Photos from the image-classification dataset "zoomed" in the GitHub repository rif42/stem-cell-counting-cellpose. Its 2 classes are: membrane, nucleus.

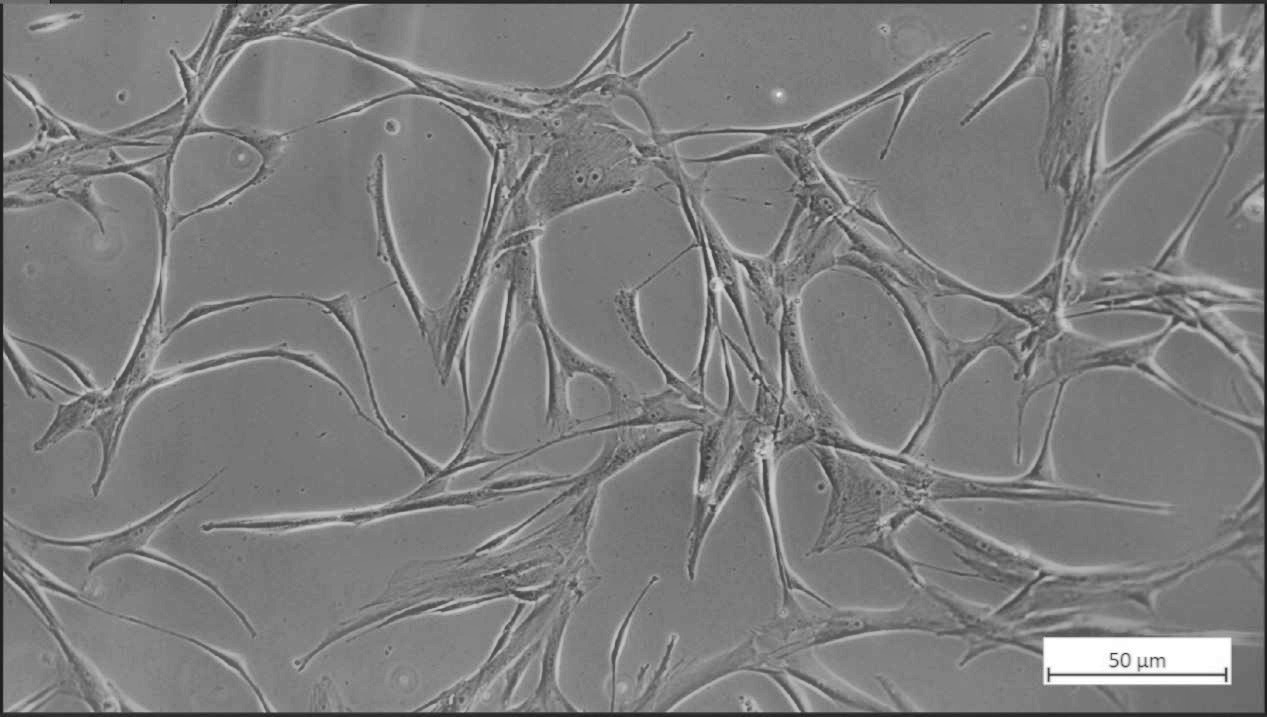
Label: membrane

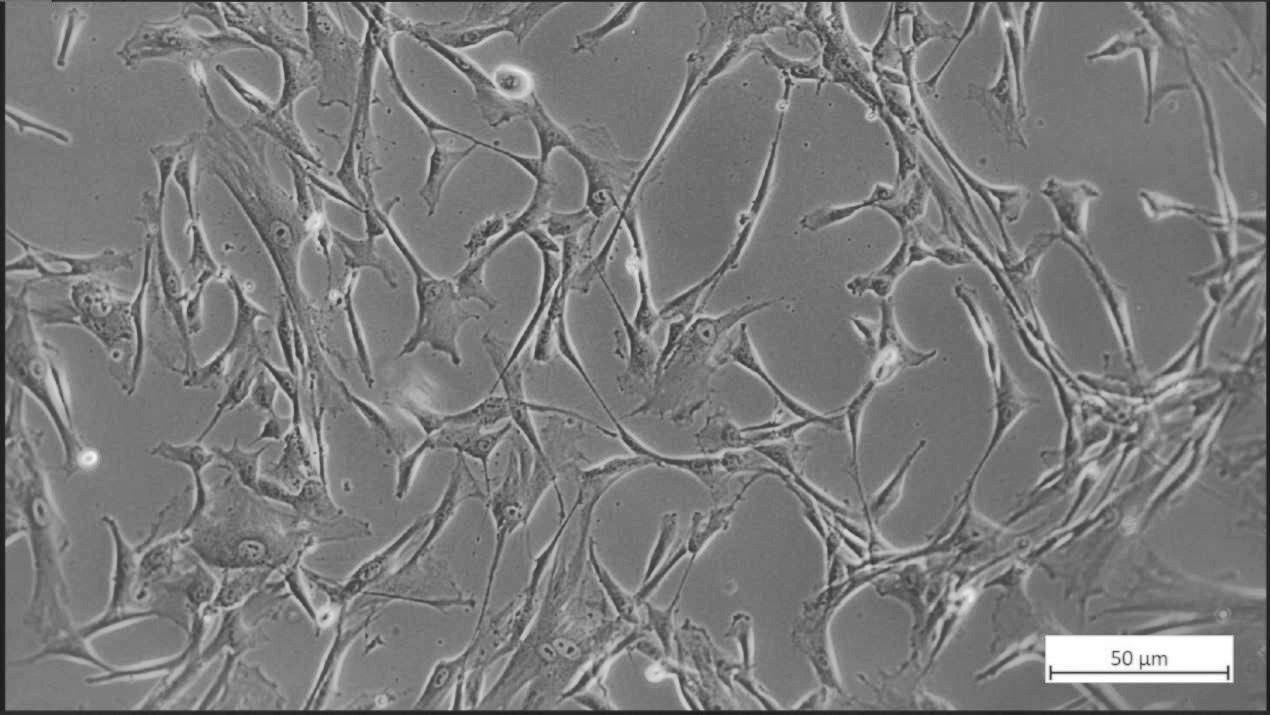
Label: nucleus

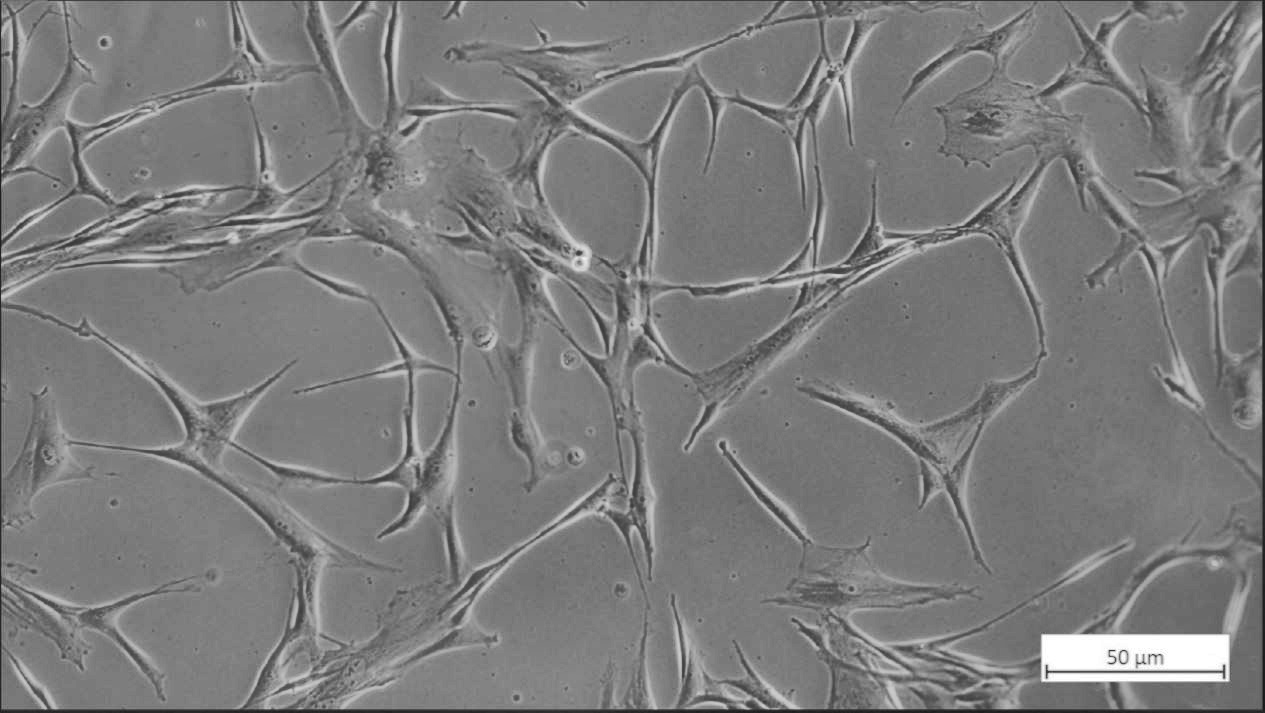
Label: membrane

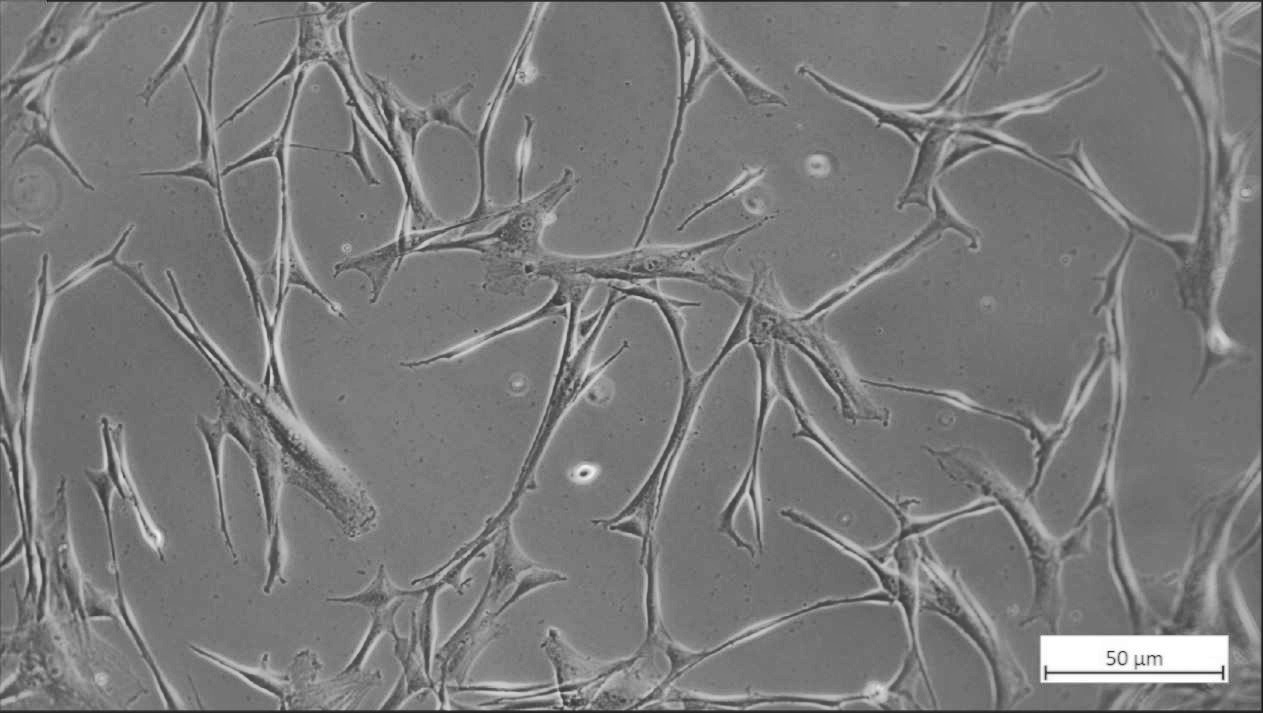
Label: nucleus

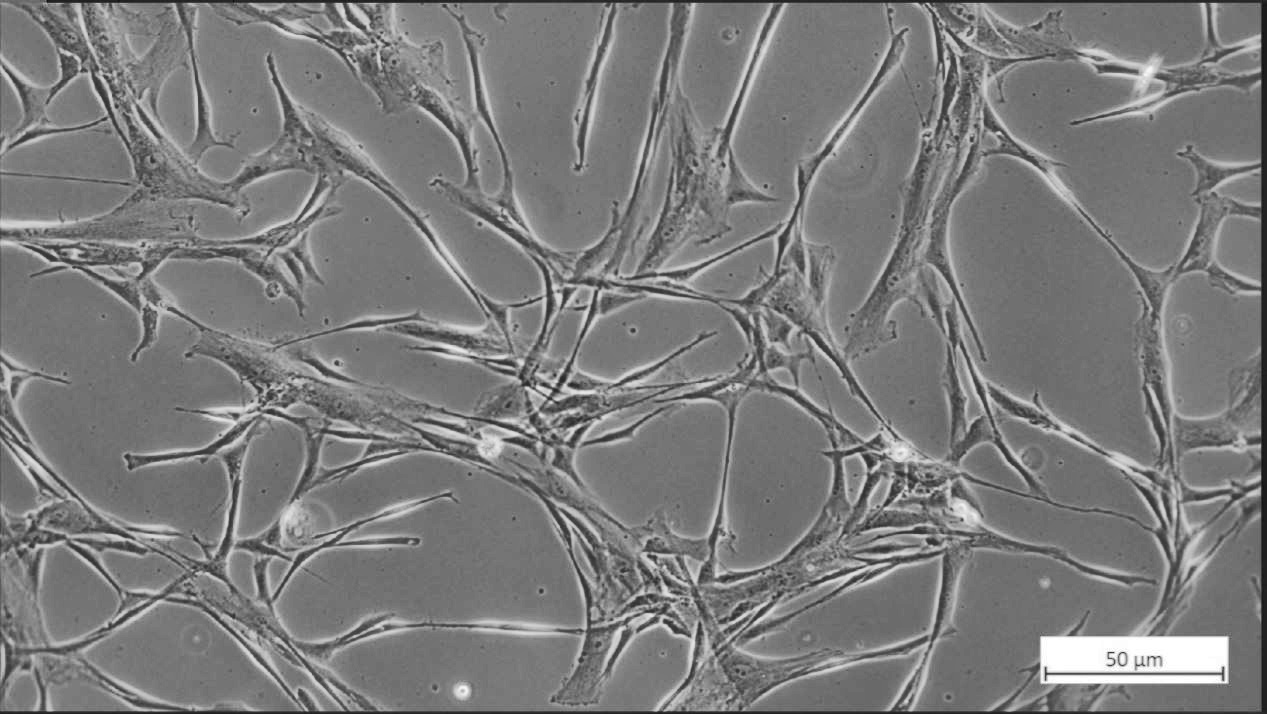
Label: membrane

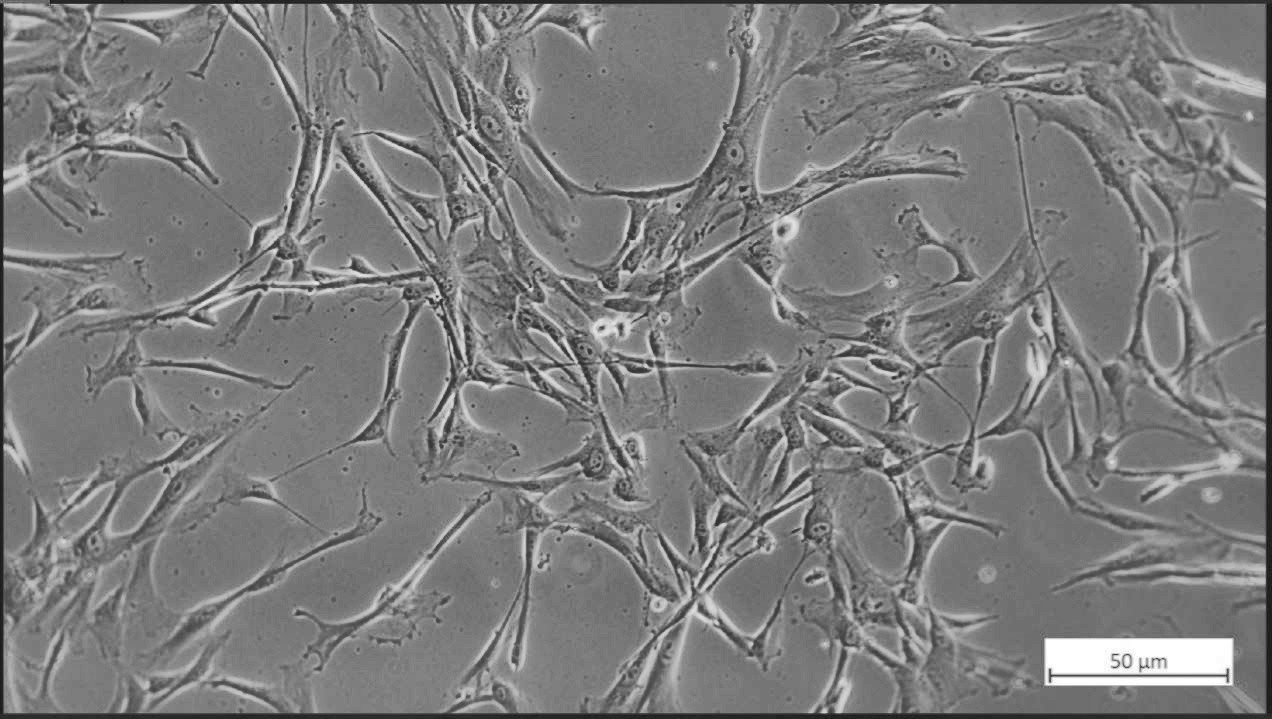
Label: nucleus
